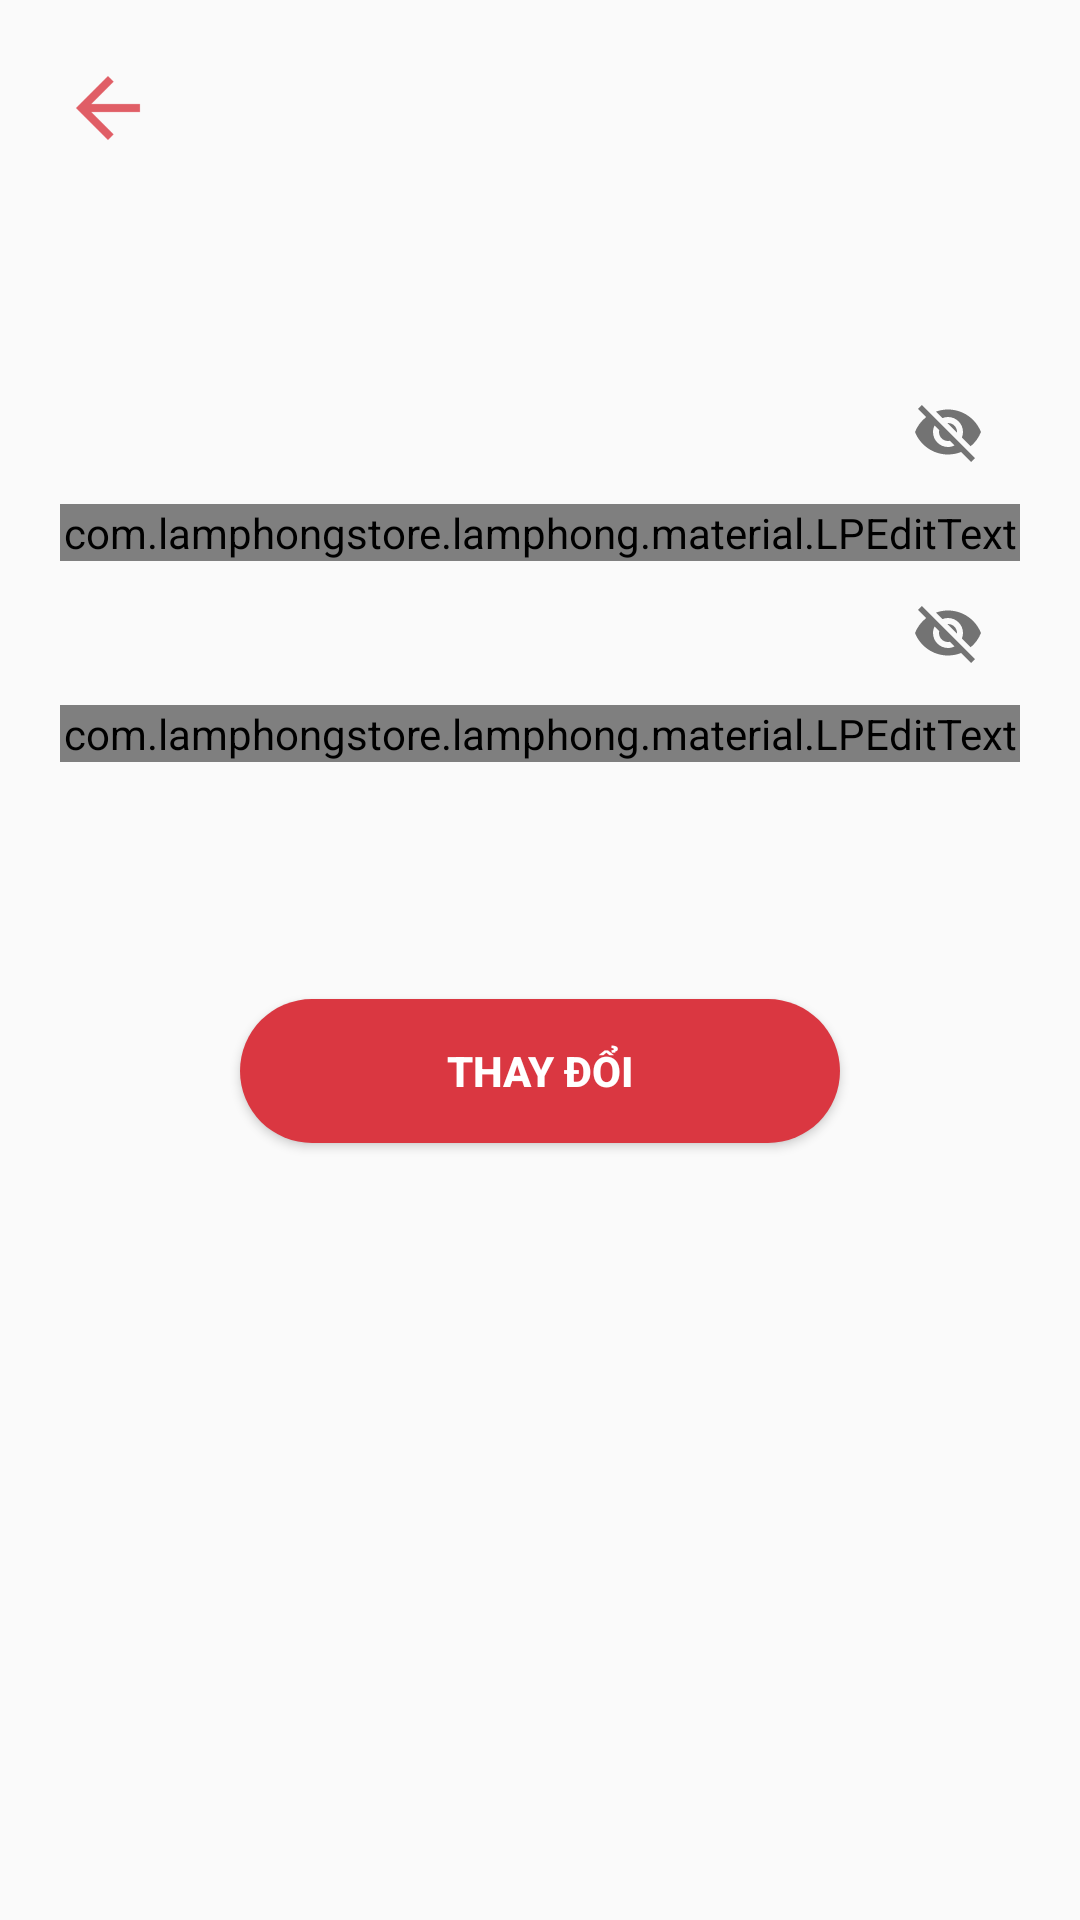

Reconstruct the res/layout file that produces this screen, plus the resources it refers to.
<!-- AndroidManifest.xml: application theme AppTheme -->
<!-- res/layout/activity_change_password.xml -->
<?xml version="1.0" encoding="utf-8"?>
<RelativeLayout xmlns:android="http://schemas.android.com/apk/res/android"
    xmlns:app="http://schemas.android.com/apk/res-auto"
    xmlns:tools="http://schemas.android.com/tools"
    android:layout_width="match_parent"
    android:layout_height="match_parent"
    android:padding="20dp"
    tools:context="com.lamphongstore.lamphong.activities.ChangePassword">

    <ImageView
        android:id="@+id/button_back_to_profile"
        android:layout_width="wrap_content"
        android:layout_height="wrap_content"
        android:src="@drawable/ic_back_v2" />

    <android.support.design.widget.TextInputLayout
        android:id="@+id/layout_input_old_pass"
        android:layout_width="match_parent"
        android:layout_height="wrap_content"
        android:layout_marginTop="100dp"
        app:passwordToggleEnabled="true">

        <com.lamphongstore.lamphong.material.LPEditText
            android:id="@+id/input_old_password"
            android:layout_width="match_parent"
            android:layout_height="wrap_content"
            android:hint="@string/hint_old_password"
            android:imeActionId="@+id/old_pass"
            android:imeActionLabel="@string/action_sign_in_short"
            android:imeOptions="actionUnspecified"
            android:inputType="textPassword"
            android:maxLines="1" />

    </android.support.design.widget.TextInputLayout>

    <android.support.design.widget.TextInputLayout
        android:id="@+id/layout_input_new_pass"
        android:layout_width="match_parent"
        android:layout_height="wrap_content"
        android:layout_below="@id/layout_input_old_pass"
        app:passwordToggleEnabled="true">

        <com.lamphongstore.lamphong.material.LPEditText
            android:id="@+id/input_new_password"
            android:layout_width="match_parent"
            android:layout_height="wrap_content"
            android:hint="@string/hint_new_password"
            android:imeActionId="@+id/new_pass"
            android:imeActionLabel="@string/action_sign_in_short"
            android:imeOptions="actionUnspecified"
            android:inputType="textPassword"
            android:maxLines="1" />

    </android.support.design.widget.TextInputLayout>

    <Button
        android:id="@+id/button_confirm_change_password"
        android:layout_width="200dp"
        android:layout_height="wrap_content"
        android:layout_below="@id/layout_input_new_pass"
        android:layout_centerHorizontal="true"
        android:layout_marginTop="79dp"
        android:background="@drawable/button_shape"
        android:text="@string/change_text"
        android:textAllCaps="true"
        android:textColor="@android:color/white"
        android:textStyle="bold" />

    <ProgressBar
        android:id="@+id/progress_change"
        style="?android:attr/progressBarStyleLarge"
        android:layout_width="wrap_content"
        android:layout_height="wrap_content"
        android:layout_centerInParent="true"
        android:visibility="gone" />

</RelativeLayout>
<!-- resources referenced by this layout -->
<resources>
  <!-- drawable button_shape (drawable) -->
  <?xml version="1.0" encoding="utf-8"?>
  <selector xmlns:android="http://schemas.android.com/apk/res/android">
      <item android:state_pressed="true">
          <shape>
              <corners android:radius="100dp" />
              <solid android:color="#992930" />
          </shape>
      </item>
      <item android:state_focused="true">
          <shape>
              <corners android:radius="100dp" />
              <solid android:color="#992930" />
          </shape>
      </item>
      <item>
          <shape>
              <corners android:radius="100dp" />
              <solid android:color="@color/colorAccent" />
          </shape>
      </item>
  </selector>
  <!-- drawable ic_back_v2: png bitmap (drawable-hdpi, 353 bytes) -->
  <string name="action_sign_in_short">Đăng nhập</string>
  <string name="change_text">Thay đổi</string>
  <string name="hint_new_password">Mật khẩu mới</string>
  <string name="hint_old_password">Mật khẩu cũ</string>
  <style name="AppTheme" parent="Theme.AppCompat.Light.NoActionBar">
          
          <item name="colorPrimary">@color/colorPrimary</item>
          <item name="colorPrimaryDark">@color/colorPrimaryDark</item>
          <item name="colorAccent">@color/colorAccent</item>
          <item name="drawerArrowStyle">@style/DrawerArrowStyle</item>
          <item name="android:homeAsUpIndicator">@drawable/ic_arrow_back</item>
          <item name="android:datePickerStyle">@android:style/Widget.Holo.DatePicker</item>
          <item name="android:editTextColor">#a6a6a6</item>
          <item name="android:editTextBackground">@drawable/edit_text_background</item>
          <item name="android:editTextStyle">@style/TextAppearance.AppCompat.Small</item>
      </style>
  <color name="colorAccent">#da3741</color>
  <color name="colorPrimary">#000000</color>
  <color name="colorPrimaryDark">#000000</color>
  <style name="DrawerArrowStyle" parent="@style/Widget.AppCompat.DrawerArrowToggle">
          <item name="spinBars">true</item>
          <item name="color">#FFFFFF</item>
      </style>
  <!-- drawable edit_text_background: vector/xml drawable (drawable, 2056 chars, omitted) -->
</resources>
